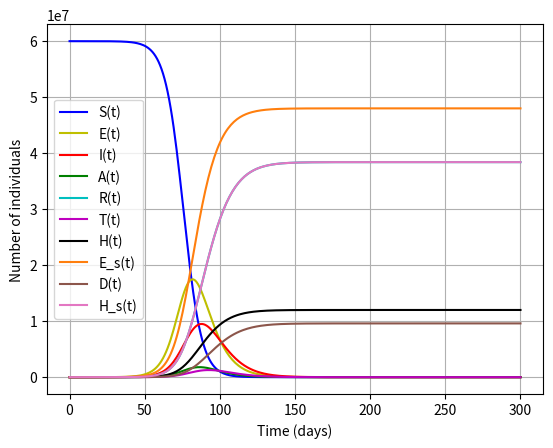

Here is the Python script that generated this plot:
import numpy as np
from scipy.integrate import odeint


def sidarthe(y, t, beta, gamma, delta, alpha, mu, eta, rho, theta):
    S, E, I, A, R, T, H, E_s, D, H_s = y
    N = S + E + I + A + R + T + H + E_s + D + H_s
    dSdt = -beta * S * (I + R + T + H + E_s) / N
    dEdt = beta * S * (I + R + T + H + E_s) / N - delta * E
    dIdt = delta * (1 - alpha) * E - gamma * I
    dAdt = delta * alpha * E - mu * A
    dRdt = gamma * (1 - eta) * I
    dTdt = gamma * eta * I - theta * T
    dHdt = mu * A
    dE_sdt = delta * (1 - alpha) * E
    dDdt = theta * T
    dH_sdt = gamma * (1 - eta) * I
    return [dSdt, dEdt, dIdt, dAdt, dRdt, dTdt, dHdt, dE_sdt, dDdt, dH_sdt]


# Initial conditions
S0 = 60000000
E0 = 100
I0 = 100
A0 = 100
R0 = 0
T0 = 0
H0 = 0
E_s0 = 0
D0 = 0
H_s0 = 0

# Parameters
beta = 0.25
gamma = 1 / 7
alpha = 0.2
mu = 0.2
eta = 0.2
rho = 0.1
theta = 0.2
delta = rho / (1 - rho)

# Time vector
t = np.linspace(0, 300, 300)

# Initial condition vector
y0 = [S0, E0, I0, A0, R0, T0, H0, E_s0, D0, H_s0]

# Integrate the SIDARTHE equations over the time grid
sol = odeint(sidarthe, y0, t, args=(beta, gamma, delta, alpha, mu, eta, rho, theta))

# Plotting
import matplotlib.pyplot as plt

plt.plot(t, sol[:, 0], 'b', label='S(t)')
plt.plot(t, sol[:, 1], 'y', label='E(t)')
plt.plot(t, sol[:, 2], 'r', label='I(t)')
plt.plot(t, sol[:, 3], 'g', label='A(t)')
plt.plot(t, sol[:, 4], 'c', label='R(t)')
plt.plot(t, sol[:, 5], 'm', label='T(t)')
plt.plot(t, sol[:, 6], 'k', label='H(t)')
plt.plot(t, sol[:, 7], 'tab:orange', label='E_s(t)')
plt.plot(t, sol[:, 8], 'tab:brown', label='D(t)')
plt.plot(t, sol[:, 9], 'tab:pink', label='H_s(t)')
plt.xlabel('Time (days)')
plt.ylabel('Number of individuals')
plt.legend(loc='best')
plt.grid()
plt.show()
